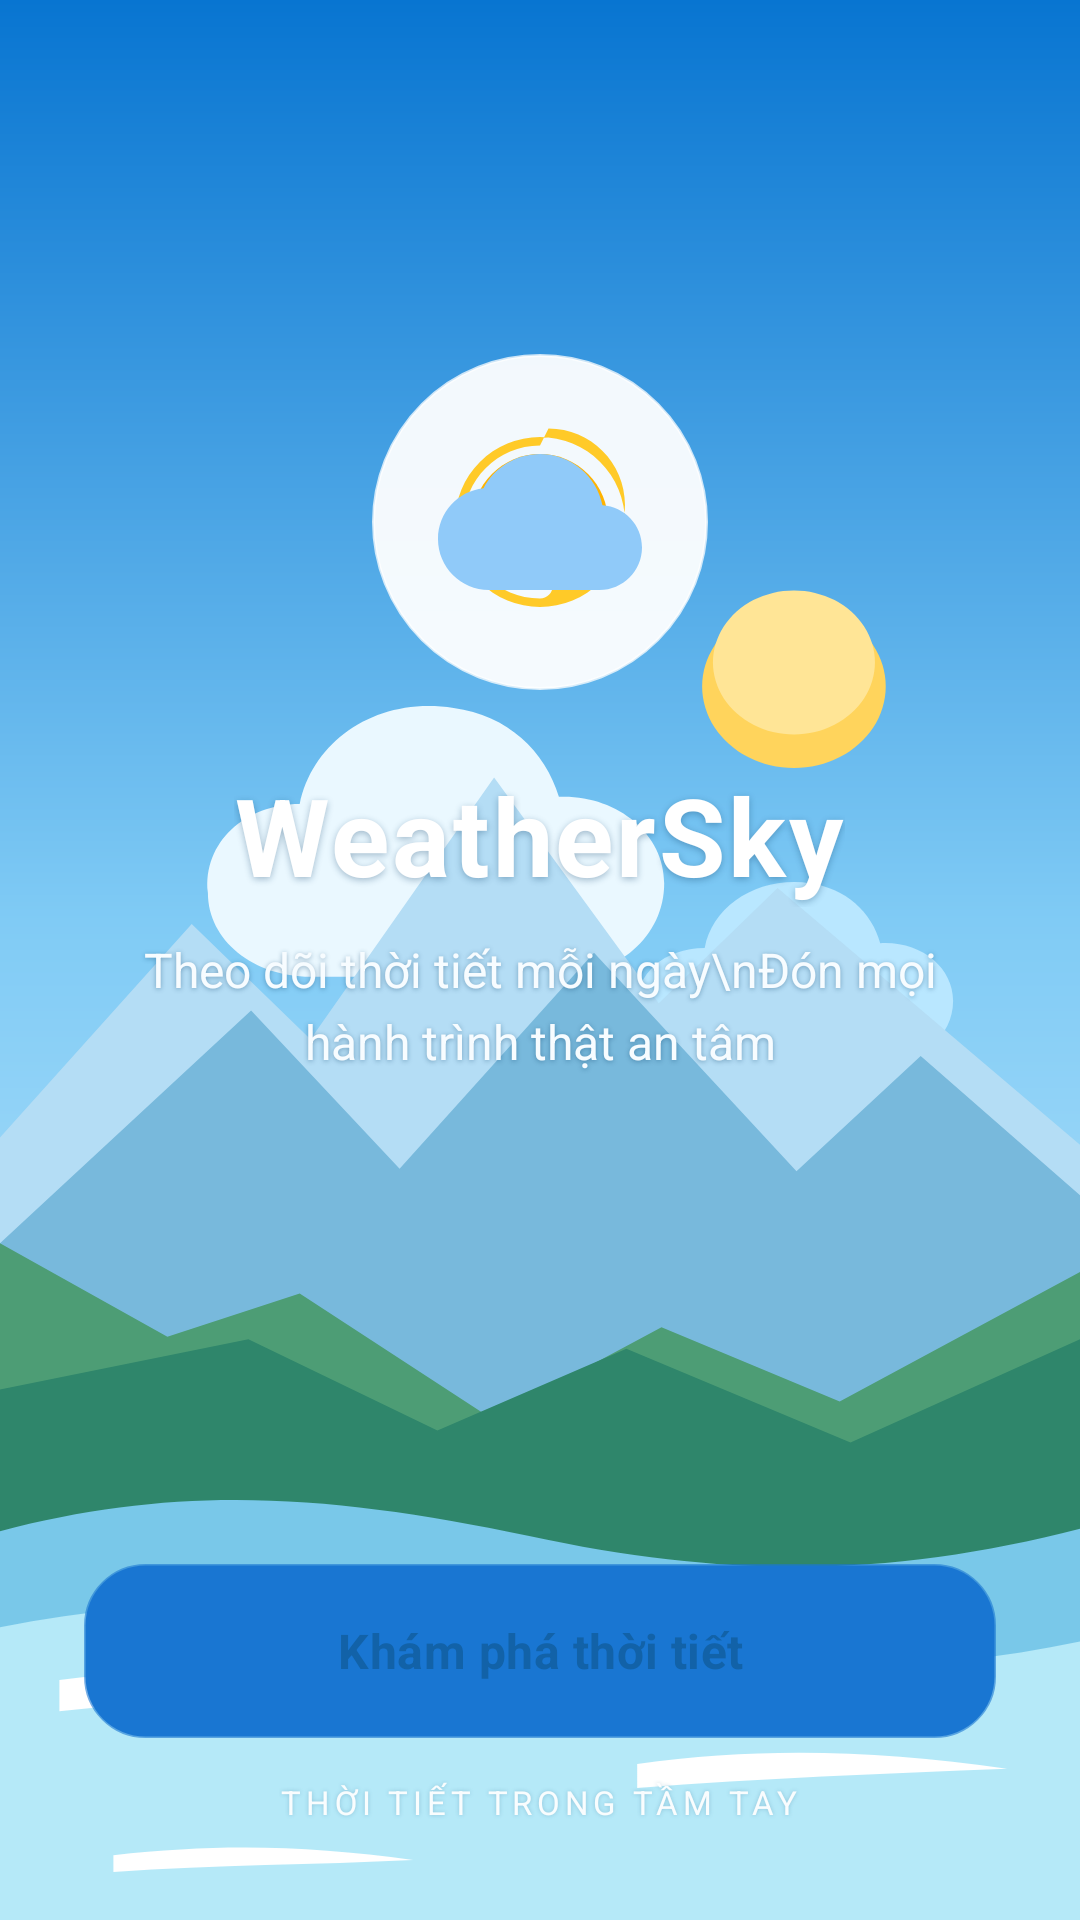

Here is an Android app screen rendered from its layout file. Give the layout XML and the strings, colors and styles it references.
<!-- AndroidManifest.xml: activity theme Theme.WeatherApp.Splash -->
<!-- res/layout/activity_splash.xml -->
<?xml version="1.0" encoding="utf-8"?>
<androidx.constraintlayout.widget.ConstraintLayout xmlns:android="http://schemas.android.com/apk/res/android"
    xmlns:app="http://schemas.android.com/apk/res-auto"
    android:layout_width="match_parent"
    android:layout_height="match_parent"
    android:background="@drawable/bg_splash_scenery"
    android:clipChildren="false"
    android:clipToPadding="false">

    <LinearLayout
        android:id="@+id/splashBrand"
        android:layout_width="0dp"
        android:layout_height="wrap_content"
        android:layout_marginStart="32dp"
        android:layout_marginEnd="32dp"
        android:gravity="center"
        android:orientation="vertical"
        app:layout_constraintBottom_toTopOf="@+id/splashFooter"
        app:layout_constraintEnd_toEndOf="parent"
        app:layout_constraintStart_toStartOf="parent"
        app:layout_constraintTop_toTopOf="parent"
        app:layout_constraintVertical_bias="0.42">

        <FrameLayout
            android:layout_width="112dp"
            android:layout_height="112dp"
            android:background="@drawable/bg_splash_logo_badge"
            android:elevation="8dp"
            android:padding="22dp">

            <ImageView
                android:layout_width="match_parent"
                android:layout_height="match_parent"
                android:contentDescription="Biểu tượng thời tiết"
                android:src="@drawable/ic_weather_logo" />
        </FrameLayout>

        <TextView
            android:layout_width="wrap_content"
            android:layout_height="wrap_content"
            android:layout_marginTop="24dp"
            android:fontFamily="sans"
            android:letterSpacing="0.025"
            android:shadowColor="#550B3D63"
            android:shadowDx="0"
            android:shadowDy="2"
            android:shadowRadius="6"
            android:text="WeatherSky"
            android:textColor="#FFFFFFFF"
            android:textSize="36sp"
            android:textStyle="bold" />

        <TextView
            android:layout_width="wrap_content"
            android:layout_height="wrap_content"
            android:layout_marginTop="10dp"
            android:gravity="center"
            android:lineSpacingExtra="5dp"
            android:maxWidth="280dp"
            android:shadowColor="#660B3D63"
            android:shadowDx="0"
            android:shadowDy="1"
            android:shadowRadius="4"
            android:text="Theo dõi thời tiết mỗi ngày\nĐón mọi hành trình thật an tâm"
            android:textColor="#FFF7FCFF"
            android:textSize="16sp" />
    </LinearLayout>

    <LinearLayout
        android:id="@+id/splashFooter"
        android:layout_width="0dp"
        android:layout_height="wrap_content"
        android:layout_marginStart="28dp"
        android:layout_marginEnd="28dp"
        android:layout_marginBottom="32dp"
        android:gravity="center"
        android:orientation="vertical"
        app:layout_constraintBottom_toBottomOf="parent"
        app:layout_constraintEnd_toEndOf="parent"
        app:layout_constraintStart_toStartOf="parent">

        <Button
            android:id="@+id/btnStart"
            android:layout_width="match_parent"
            android:layout_height="58dp"
            android:background="@drawable/bg_splash_start_button"
            android:backgroundTint="@null"
            android:elevation="6dp"
            android:fontFamily="sans"
            android:letterSpacing="0.01"
            android:text="Khám phá thời tiết"
            android:textAllCaps="false"
            android:textColor="#FF1262A8"
            android:textSize="16sp"
            android:textStyle="bold" />

        <TextView
            android:layout_width="wrap_content"
            android:layout_height="wrap_content"
            android:layout_marginTop="14dp"
            android:shadowColor="#553B7598"
            android:shadowRadius="3"
            android:text="THỜI TIẾT TRONG TẦM TAY"
            android:textColor="#EFFFFFFF"
            android:textSize="11sp"
            android:letterSpacing="0.14" />
    </LinearLayout>

</androidx.constraintlayout.widget.ConstraintLayout>
<!-- resources referenced by this layout -->
<resources>
  <!-- drawable bg_splash_logo_badge (drawable) -->
  <?xml version="1.0" encoding="utf-8"?>
  <shape xmlns:android="http://schemas.android.com/apk/res/android" android:shape="oval">
      <solid android:color="#EFFFFFFF" />
      <stroke android:width="1dp" android:color="#BFFFFFFF" />
  </shape>
  <!-- drawable bg_splash_scenery: vector/xml drawable (drawable, 2178 chars, omitted) -->
  <!-- drawable bg_splash_start_button (drawable) -->
  <?xml version="1.0" encoding="utf-8"?>
  <ripple xmlns:android="http://schemas.android.com/apk/res/android" android:color="#33206FC0">
      <item>
          <shape android:shape="rectangle">
              <gradient android:angle="0" android:startColor="#FFFFFFFF" android:endColor="#FFE8F6FF" />
              <corners android:radius="20dp" />
              <stroke android:width="1dp" android:color="#99FFFFFF" />
          </shape>
      </item>
  </ripple>
  <!-- drawable ic_weather_logo (drawable) -->
  <vector xmlns:android="http://schemas.android.com/apk/res/android"
      android:width="24dp"
      android:height="24dp"
      android:viewportWidth="24"
      android:viewportHeight="24">
    <path
        android:fillColor="#FFCA28"
        android:pathData="M12,3c-4.97,0 -9,4.03 -9,9s4.03,9 9,9c0.83,0 1.5,-0.67 1.5,-1.5 0,-0.39 -0.15,-0.74 -0.39,-1.01 -0.23,-0.26 -0.38,-0.61 -0.38,-0.99 0,-0.83 0.67,-1.5 1.5,-1.5H16c3.31,0 6,-2.69 6,-6 0,-4.97 -4.03,-9 -9,-9zM12,2a10,10 0 1,1 0,20 10,10 0 0,1 0,-20z"/>
    <path
        android:fillColor="#FFB300"
        android:pathData="M12,4a8,8 0 1,0 0,16 8,8 0 0,0 0,-16z"/>
    <path
        android:fillColor="#90CAF9"
        android:pathData="M19.35,10.04C18.67,6.59 15.64,4 12,4 9.11,4 6.6,5.64 5.35,8.04 2.34,8.36 0,10.91 0,14c0,3.31 2.69,6 6,6h13c2.76,0 5,-2.24 5,-5 0,-2.64 -2.05,-4.78 -4.65,-4.96z"/>
  </vector>
  <style name="Theme.WeatherApp.Splash" parent="Theme.Material3.DayNight.NoActionBar">
          <item name="android:windowBackground">@color/primary_blue</item>
          <item name="colorPrimary">@color/primary_blue</item>
          <item name="colorSecondary">#1687F4</item>
          <item name="colorTertiary">#FFB52E</item>
          <item name="android:statusBarColor">@color/primary_blue</item>
          <item name="android:windowLightStatusBar" tools:targetApi="m">false</item>
      </style>
  <color name="primary_blue">#1976D2</color>
</resources>
